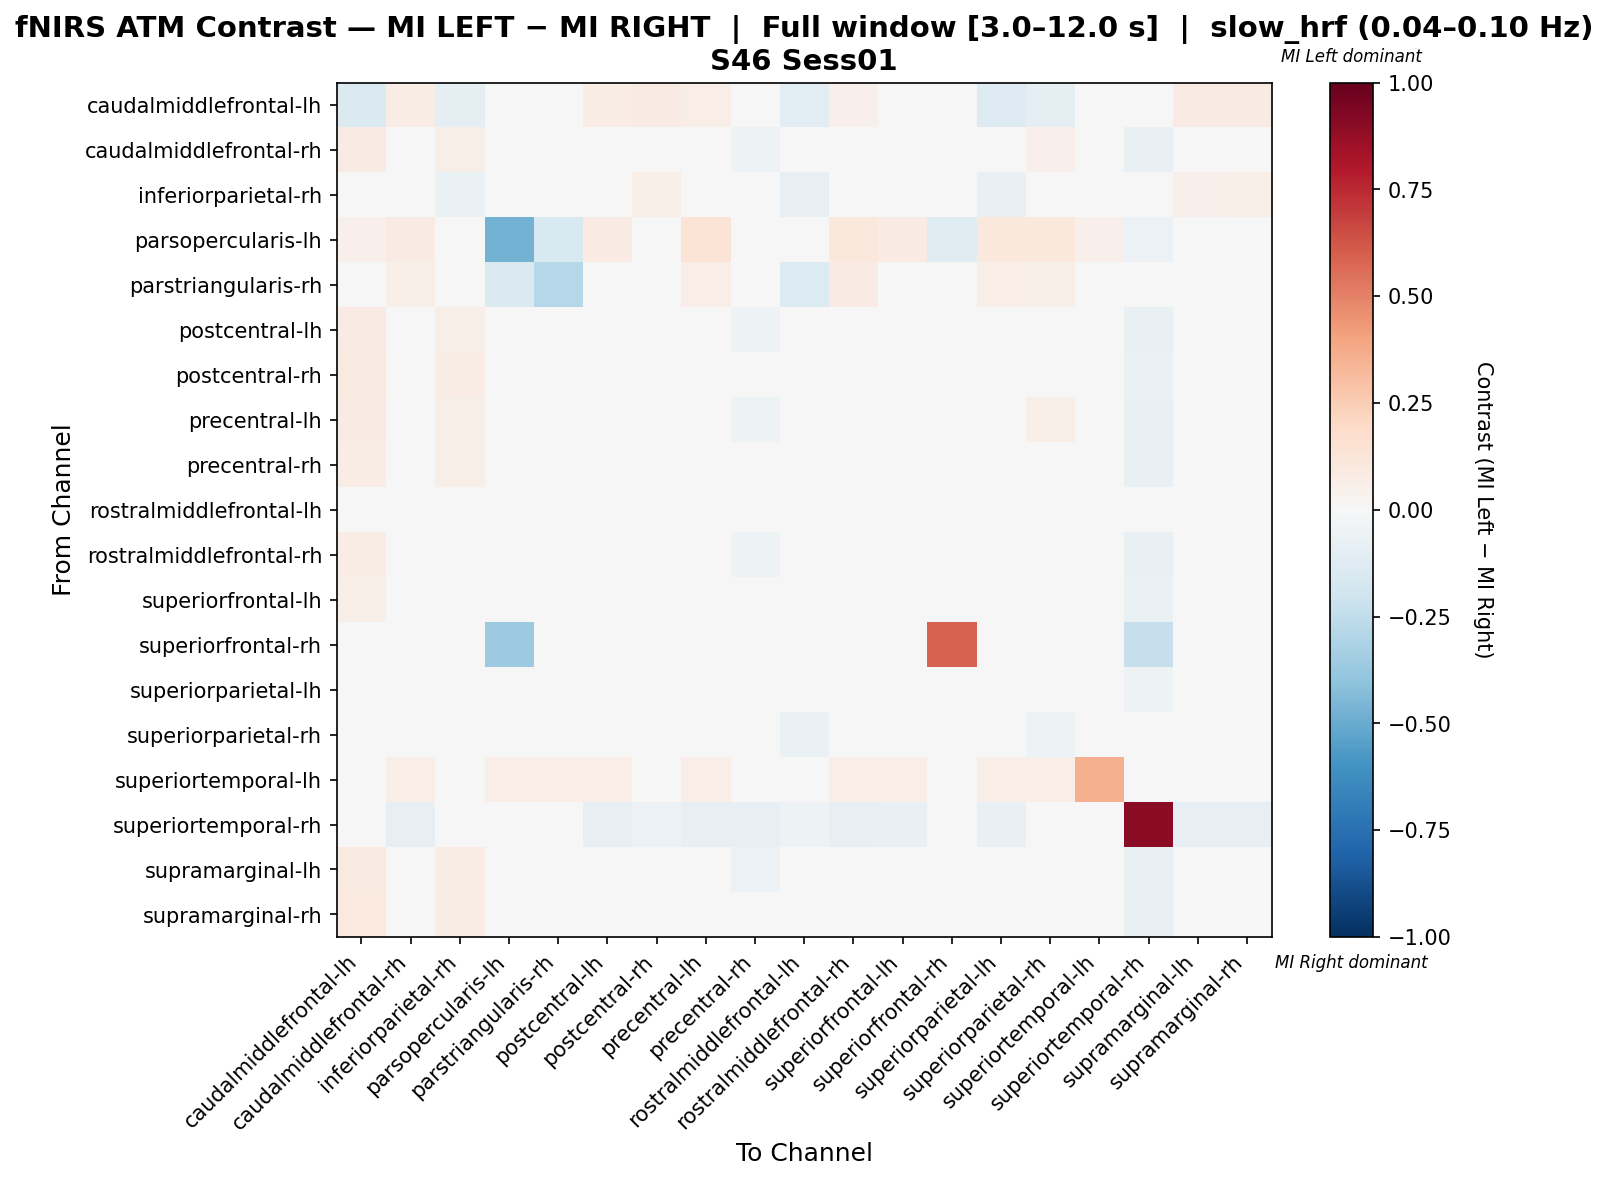

The data file committed next to this chart (first rows):
, caudalmiddlefrontal-lh, caudalmiddlefrontal-rh, inferiorparietal-rh, parsopercularis-lh, parstriangularis-rh, postcentral-lh, postcentral-rh, precentral-lh, precentral-rh, rostralmiddlefrontal-lh, rostralmiddlefrontal-rh, superiorfrontal-lh, superiorfrontal-rh, superiorparietal-lh, superiorparietal-rh, superiortemporal-lh, superiortemporal-rh, supramarginal-lh, supramarginal-rh
caudalmiddlefrontal-lh, -0.1449, 0.07451, -0.09303, 0.005882, -0.01438, 0.07495, 0.08235, 0.06667, 0.03725, -0.1035, 0.05294, 0.01895, 0.0, -0.127, -0.1013, 0.003922, 0.0, 0.08235, 0.08431
caudalmiddlefrontal-rh, 0.08482, -0.004003, 0.0608, 0.006696, 0.01116, 0.0004614, 0.01332, -0.01516, -0.05367, -0.01736, -0.028, -0.03859, 0.0, 0.004377, 0.05186, 0.004464, -0.07263, -0.007906, -0.0006484
inferiorparietal-rh, -0.02629, 0.0402, -0.0639, 0.0, -0.007108, 0.04388, 0.0588, 0.03194, 0.009212, -0.08001, 0.01748, -0.004094, 0.0, -0.07286, -0.02654, 0.0, -0.03211, 0.05467, 0.05673
parsopercularis-lh, 0.05405, 0.08108, 0.0, -0.4745, -0.1558, 0.08108, 0.0, 0.1351, 0.0, 0.0, 0.1081, 0.08108, -0.125, 0.1081, 0.1081, 0.05405, -0.05556, 0.0, 0.0
parstriangularis-rh, 0.02888, 0.05747, 0.01444, -0.145, -0.2882, 0.04892, 0.02299, 0.06897, 0.02299, -0.1394, 0.08046, 0.04038, 0.0, 0.06337, 0.05482, 0.02299, 0.0, 0.02299, 0.02299
postcentral-lh, 0.08231, -0.006817, 0.06245, 0.00611, 0.00492, 0.0007343, 0.01424, -0.01293, -0.05222, -0.02064, -0.02455, -0.03677, 0.0, 0.002519, 0.04929, 0.004073, -0.07105, -0.004186, 0.002519
postcentral-rh, 0.09297, -0.009677, 0.07513, 0.0, 0.002268, -0.005142, 0.01652, -0.02328, -0.04369, -0.01904, -0.03563, -0.03665, 0.0, 0.003154, 0.03383, 0.0, -0.0669, 0.005182, 0.01097
precentral-lh, 0.08046, -0.01157, 0.05674, 0.006897, 0.01149, -0.004673, 0.003392, 0.004522, -0.05338, -0.01513, -0.01803, -0.03556, 0.0, 0.008555, 0.055, 0.004598, -0.07377, -0.01344, -0.006105
precentral-rh, 0.07347, -0.02513, 0.05805, 0.0, 0.004082, -0.02104, 0.002535, -0.02513, 0.03461, 0.02463, -0.03459, -0.007311, 0.0, -0.0004434, 0.03058, 0.0, -0.07242, -0.02642, -0.01547
rostralmiddlefrontal-lh, 0.01024, 0.00461, -0.00184, 0.0, -0.04873, 0.005615, 0.01186, 0.00461, 0.02273, 0.04704, 0.02635, 0.01024, 0.0, -0.03849, -0.01372, 0.0, -0.04974, 0.0009864, 0.008233
rostralmiddlefrontal-rh, 0.07053, -0.01848, 0.04657, 0.007557, 0.01259, -0.01614, -0.00693, -0.01362, -0.05374, 0.004064, 0.0445, -0.03808, 0.0, -0.0001089, 0.04836, 0.005038, -0.07568, -0.0008442, -0.01559
superiorfrontal-lh, 0.05534, -0.01467, 0.04402, 0.01027, 0.009229, -0.01045, -0.004939, -0.01125, -0.01125, 0.007174, -0.02152, 0.02805, 0.0, -0.0001802, 0.02639, 0.006849, -0.06579, -0.02837, -0.01889
superiorfrontal-rh, 0.0, 0.0, 0.0, -0.3636, 0.0, 0.0, 0.0, 0.0, 0.0, 0.0, 0.0, 0.0, 0.5909, 0.0, 0.0, 0.0, -0.2273, 0.0, 0.0
superiorparietal-lh, 0.01945, 0.01944, 0.01302, 0.006438, 0.004306, 0.01945, 0.02586, 0.01086, -0.01704, -0.04274, -0.002017, -0.01918, 0.0, -0.02979, 0.01517, 0.004292, -0.05353, 0.01086, 0.01515
superiorparietal-rh, -0.0006667, 0.0372, -0.00494, 0.00641, -0.005316, 0.03961, 0.03079, 0.02865, -0.009812, -0.06581, 0.01583, -0.007128, 0.0, -0.03853, -0.05239, 0.004274, -0.044, 0.03079, 0.03506
superiortemporal-lh, 0.04444, 0.06667, 0.0, 0.06667, 0.06667, 0.06667, 0.0, 0.06667, 0.0, 0.0, 0.06667, 0.06667, 0.0, 0.06667, 0.06667, 0.3556, 0.0, 0.0, 0.0
superiortemporal-rh, 0.0, -0.07955, -0.01989, -0.005682, 0.0, -0.08239, -0.05966, -0.08239, -0.07955, -0.05398, -0.08523, -0.0767, -0.008523, -0.0767, -0.03125, 0.0, 0.9034, -0.08239, -0.07955
supramarginal-lh, 0.08903, -0.01314, 0.07192, 0.00207, 0.004141, -0.006926, 0.01913, -0.02142, -0.05662, -0.021, -0.01454, -0.04633, 0.0, -0.004249, 0.04647, 0.00207, -0.07397, 0.01859, 0.004765
supramarginal-rh, 0.09382, -0.01036, 0.07612, 0.0, 0.002132, -0.00183, 0.02156, -0.01889, -0.04874, -0.01758, -0.03381, -0.04591, 0.0, -0.002561, 0.0456, 0.0, -0.07365, 0.004566, 0.009531
